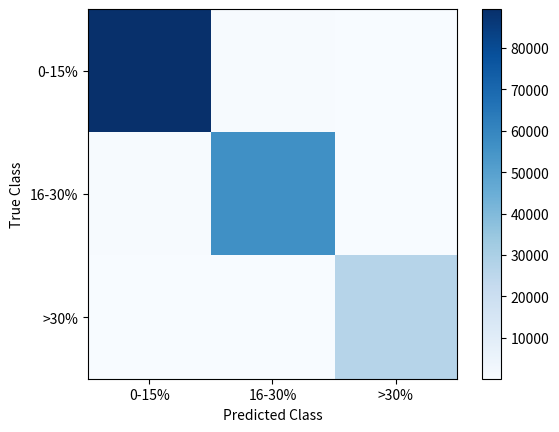
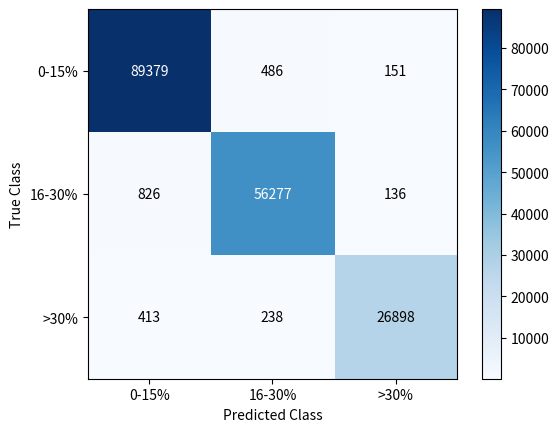

Write the Python code that produced these figures, in order.
# ---
# jupyter:
#   jupytext:
#     formats: ipynb,py:light
#     text_representation:
#       extension: .py
#       format_name: light
#       format_version: '1.5'
#       jupytext_version: 1.15.2
#   kernelspec:
# [redacted]
#     language: python
#     name: python3
# ---

import numpy as np
import pandas as pd
import matplotlib.pyplot as plt


cm = np.array([[89379,   486,   151],
       [  826, 56277,   136],
       [  413,   238, 26898]])
cm

# Plot confusion matrix for the best model on the test set
labels = ['0-15%', '16-30%', '>30%']
fig, ax = plt.subplots()
im = ax.imshow(cm, interpolation='nearest', cmap=plt.cm.Blues)
ax.figure.colorbar(im, ax=ax)
ax.set(xticks=np.arange(cm.shape[1]), yticks=np.arange(cm.shape[0]),
       xticklabels=labels, yticklabels=labels, xlabel='Predicted Class', ylabel='True Class')
plt.show()

# +
import numpy as np
import matplotlib.pyplot as plt

# Sample data for cm
# cm = np.array([[5, 2, 1], [1, 7, 1], [0, 2, 8]])

labels = ['0-15%', '16-30%', '>30%']
fig, ax = plt.subplots()
im = ax.imshow(cm, interpolation='nearest', cmap=plt.cm.Blues)
ax.figure.colorbar(im, ax=ax)
ax.set(xticks=np.arange(cm.shape[1]),
       yticks=np.arange(cm.shape[0]),
       xticklabels=labels,
       yticklabels=labels,
       xlabel='Predicted Class',
       ylabel='True Class')

# Display the numbers on the matrix
thresh = cm.max() / 2.  # this is for the text color, white if the cell color is dark, and black otherwise.
for i in range(cm.shape[0]):
    for j in range(cm.shape[1]):
        ax.text(j, i, format(cm[i, j], 'd'),
                ha="center", va="center",
                color="white" if cm[i, j] > thresh else "black")

plt.show()

